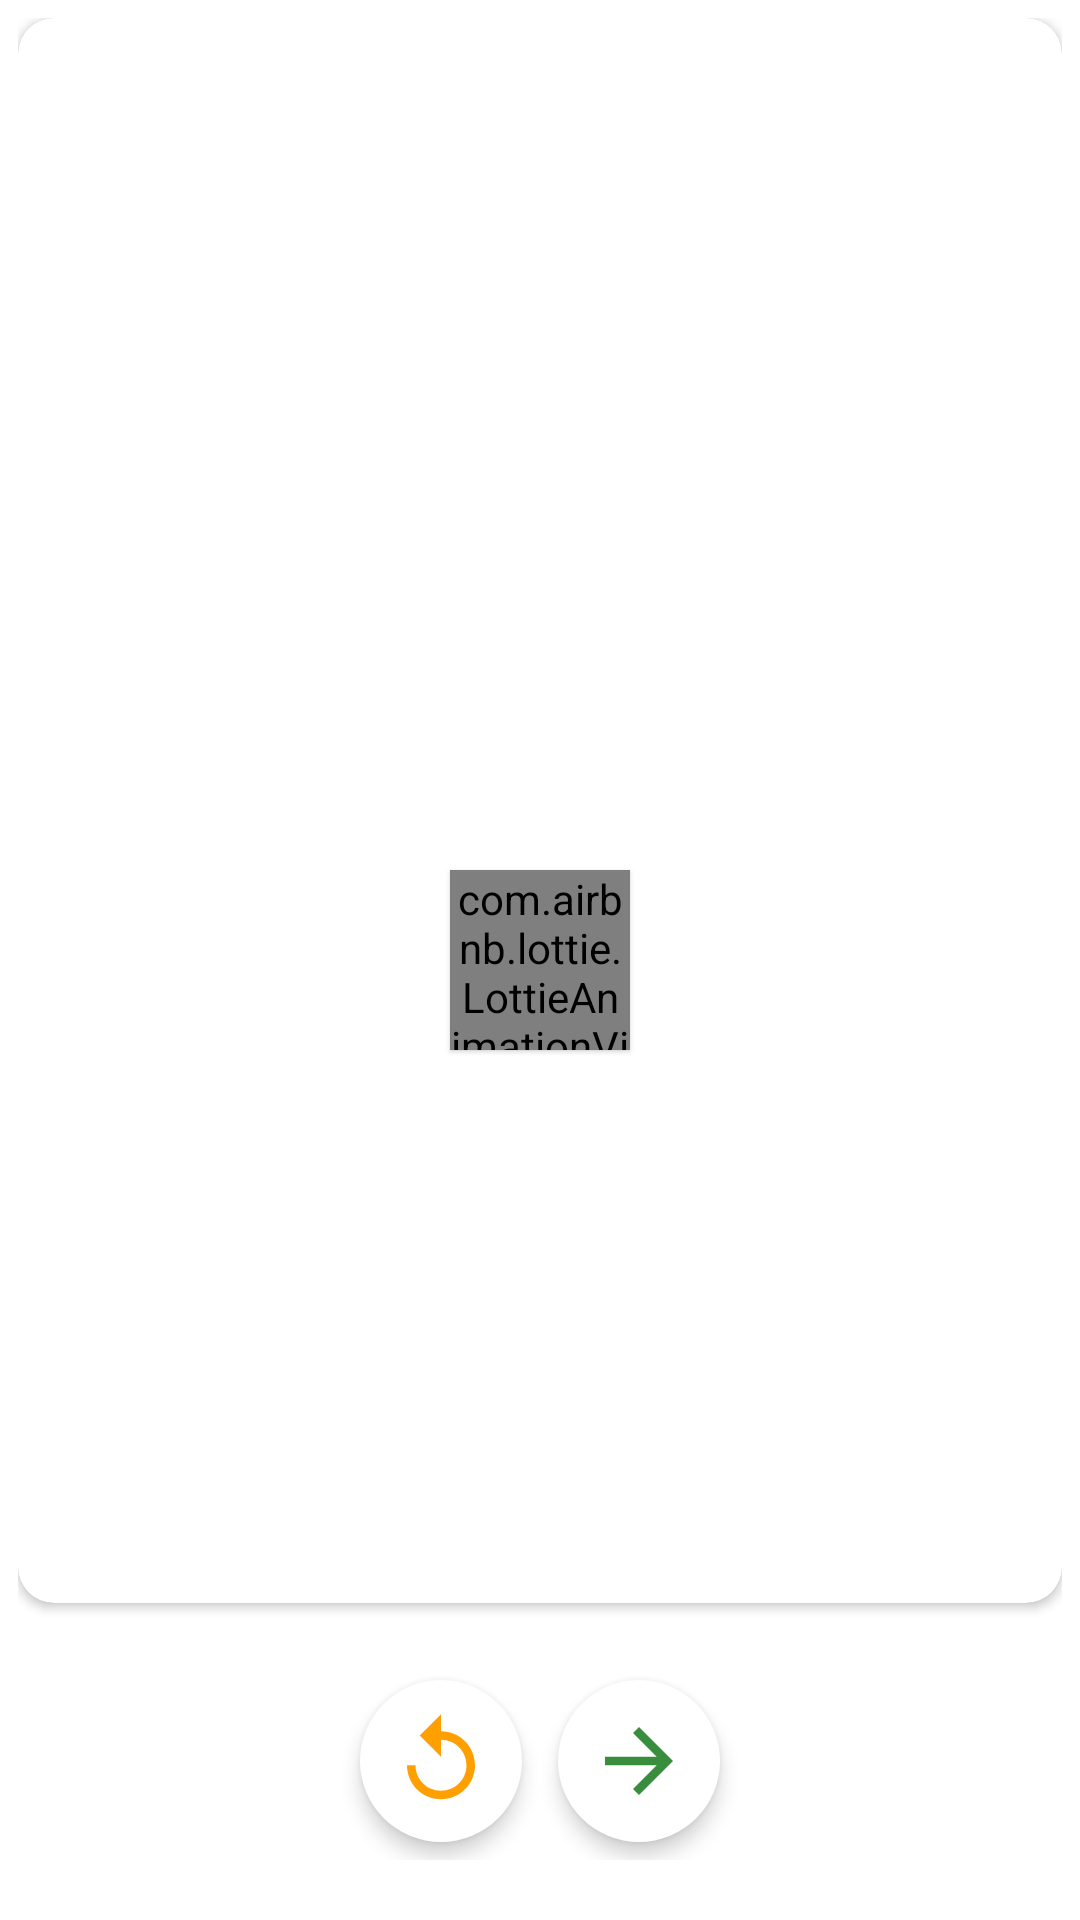

Layout XML and referenced resources for this Android screen:
<!-- AndroidManifest.xml: application theme AppTheme -->
<!-- res/layout/fragment_base.xml -->
<?xml version="1.0" encoding="utf-8"?>
<FrameLayout xmlns:android="http://schemas.android.com/apk/res/android"
    xmlns:app="http://schemas.android.com/apk/res-auto"
    android:layout_width="match_parent"
    android:layout_height="match_parent">

    <com.airbnb.lottie.LottieAnimationView
        android:id="@+id/animationView"
        android:layout_width="60dp"
        android:layout_height="60dp"
        android:layout_gravity="center"
        android:elevation="1dp"
        app:lottie_autoPlay="true"
        app:lottie_loop="true"
        app:lottie_rawRes="@raw/animation" />


    <TextView
        android:id="@+id/error_empty"
        style="@style/TextAppearance.AppCompat.Medium"
        android:layout_width="wrap_content"
        android:layout_height="wrap_content"
        android:layout_gravity="center"
        android:text="@string/error_empty"
        android:textAlignment="center"
        android:visibility="invisible" />


    <LinearLayout
        android:id="@+id/error_layout"
        android:layout_width="match_parent"
        android:layout_height="match_parent"
        android:gravity="center"
        android:orientation="vertical"
        android:visibility="invisible">

        <ImageView
            android:layout_width="wrap_content"
            android:layout_height="wrap_content"
            android:src="@drawable/ic_cloud" />

        <TextView
            style="@style/TextAppearance.AppCompat.Medium"
            android:layout_width="wrap_content"
            android:layout_height="wrap_content"
            android:text="@string/error_message"
            android:textAlignment="center" />

        <com.google.android.material.button.MaterialButton
            android:id="@+id/repeat"
            style="@style/Widget.MaterialComponents.Button.TextButton"
            android:layout_width="wrap_content"
            android:layout_height="wrap_content"
            android:text="@string/repeat" />


    </LinearLayout>


    <LinearLayout
        android:id="@+id/done_layout"
        android:layout_width="match_parent"
        android:layout_height="match_parent"
        android:layout_marginStart="6dp"
        android:layout_marginTop="6dp"
        android:layout_marginEnd="6dp"
        android:orientation="vertical">


        <androidx.cardview.widget.CardView
            android:layout_width="match_parent"
            android:layout_height="match_parent"
            android:layout_weight="1"
            android:elevation="6dp"
            app:cardCornerRadius="12dp">

            <FrameLayout
                android:layout_width="match_parent"
                android:layout_height="match_parent">


                <ImageView
                    android:id="@+id/image_view"
                    android:layout_width="match_parent"
                    android:layout_height="match_parent" />

                <TextView
                    android:id="@+id/description"
                    style="@style/TextAppearance.AppCompat.Title.Inverse"
                    android:layout_width="match_parent"
                    android:layout_height="wrap_content"
                    android:layout_gravity="bottom"
                    android:padding="16dp" />

            </FrameLayout>

        </androidx.cardview.widget.CardView>

        <RelativeLayout
            android:layout_width="match_parent"
            android:layout_height="match_parent"
            android:layout_weight="5">

            <LinearLayout
                android:layout_width="wrap_content"
                android:layout_height="wrap_content"
                android:layout_centerInParent="true"
                android:orientation="horizontal">

                <ImageButton
                    android:id="@+id/back"
                    android:layout_width="wrap_content"
                    android:layout_height="wrap_content"
                    android:layout_margin="6dp"
                    android:background="@drawable/circle"
                    android:elevation="4dp"
                    android:padding="10dp"
                    android:src="@drawable/ic_back" />

                <ImageButton
                    android:id="@+id/next"
                    android:layout_width="wrap_content"
                    android:layout_height="wrap_content"
                    android:layout_margin="6dp"
                    android:background="@drawable/circle"
                    android:elevation="4dp"
                    android:padding="10dp"
                    android:src="@drawable/ic_next" />

            </LinearLayout>

        </RelativeLayout>

    </LinearLayout>


</FrameLayout>
<!-- resources referenced by this layout -->
<resources>
  <!-- drawable circle (drawable) -->
  <?xml version="1.0" encoding="utf-8"?>
  <ripple
      xmlns:android="http://schemas.android.com/apk/res/android"
      android:color="@android:color/darker_gray">
      <item>
          <shape android:shape="oval">
              <solid android:color="#FFFFFF"/>
          </shape>
      </item>
  </ripple>
  <!-- drawable ic_back (drawable) -->
  <vector android:height="34dp" android:tint="#FFA000"
      android:viewportHeight="24" android:viewportWidth="24"
      android:width="34dp" xmlns:android="http://schemas.android.com/apk/res/android">
      <path android:fillColor="@android:color/white" android:pathData="M12,5V1L7,6l5,5V7c3.31,0 6,2.69 6,6s-2.69,6 -6,6 -6,-2.69 -6,-6H4c0,4.42 3.58,8 8,8s8,-3.58 8,-8 -3.58,-8 -8,-8z"/>
  </vector>
  <!-- drawable ic_cloud (drawable) -->
  <vector android:height="44dp" android:tint="#1565C0"
      android:viewportHeight="24" android:viewportWidth="24"
      android:width="44dp" xmlns:android="http://schemas.android.com/apk/res/android">
      <path android:fillColor="@android:color/white" android:pathData="M19.35,10.04C18.67,6.59 15.64,4 12,4 9.11,4 6.6,5.64 5.35,8.04 2.34,8.36 0,10.91 0,14c0,3.31 2.69,6 6,6h13c2.76,0 5,-2.24 5,-5 0,-2.64 -2.05,-4.78 -4.65,-4.96z"/>
  </vector>
  <!-- drawable ic_next (drawable) -->
  <vector android:height="34dp" android:tint="#388E3C"
      android:viewportHeight="24" android:viewportWidth="24"
      android:width="34dp" xmlns:android="http://schemas.android.com/apk/res/android">
      <path android:fillColor="@android:color/white" android:pathData="M12,4l-1.41,1.41L16.17,11H4v2h12.17l-5.58,5.59L12,20l8,-8z"/>
  </vector>
  <string name="error_empty">К сожелению в этом разделе Гифки отсутствуют.</string>
  <string name="error_message">Произошла ошибка при загрузке данных. Проверьте подключение к сети.</string>
  <string name="repeat">Повторить</string>
  <style name="AppTheme" parent="Theme.MaterialComponents.Light.NoActionBar">
          
          <item name="colorPrimary">@color/colorPrimary</item>
          <item name="colorPrimaryDark">@color/colorPrimaryDark</item>
          <item name="colorAccent">@color/colorAccent</item>
      </style>
  <color name="colorPrimary">#1976D2</color>
  <color name="colorPrimaryDark">#303F9F</color>
  <color name="colorAccent">#1976D2</color>
</resources>
